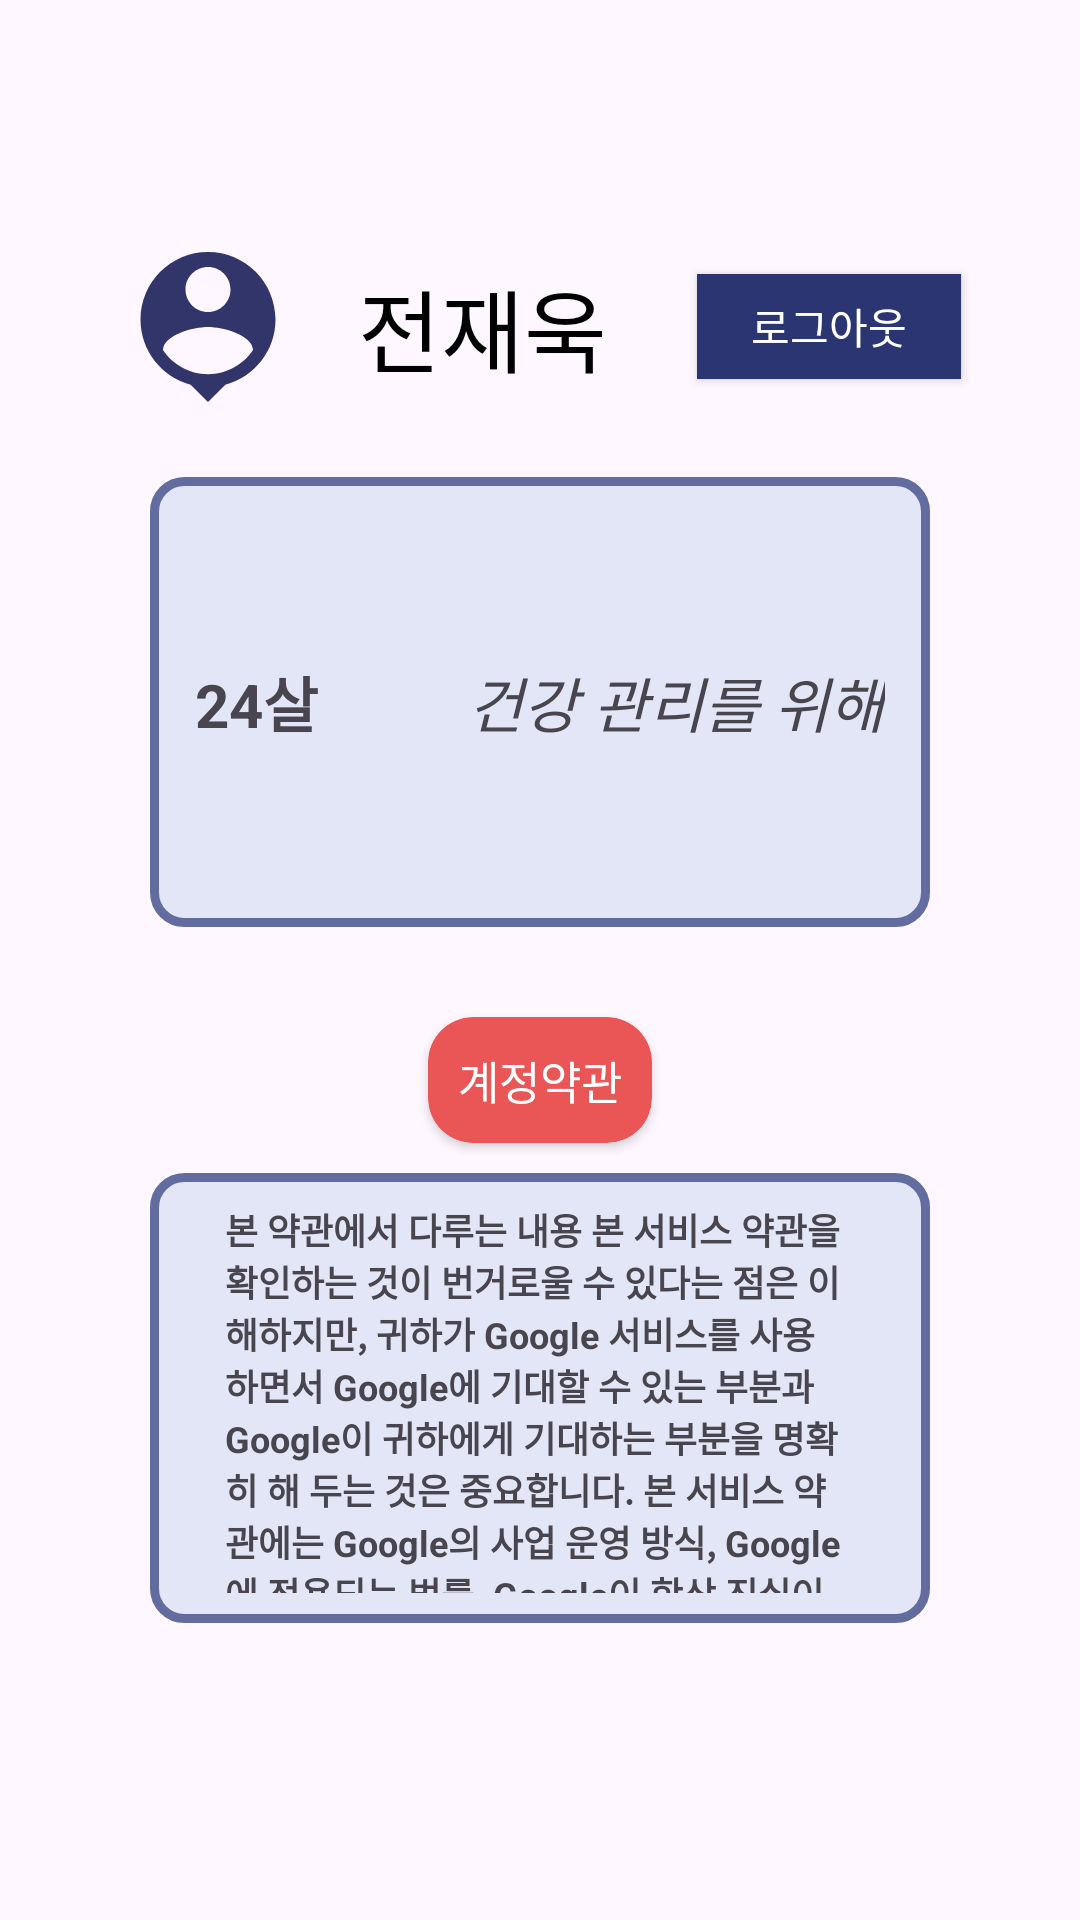

This screen was rendered from an Android layout file. Write that file and the resources it references.
<!-- AndroidManifest.xml: application theme Theme.Menugen -->
<!-- res/layout/fragment_info.xml -->
<?xml version="1.0" encoding="utf-8"?>
<ScrollView xmlns:tools="http://schemas.android.com/tools"
    xmlns:android="http://schemas.android.com/apk/res/android"
    xmlns:app="http://schemas.android.com/apk/res-auto"
    android:layout_width="match_parent"
    android:layout_height="match_parent">
    <LinearLayout
        android:layout_width="match_parent"
        android:layout_height="wrap_content"
        tools:context=".Recommend"
        android:orientation="vertical"
        android:gravity="center"
        android:layout_gravity="center">

        <LinearLayout
            android:layout_width="match_parent"
            android:layout_height="wrap_content"
            android:orientation="horizontal"
            android:gravity="center">
            <ImageView
                android:layout_width="60dp"
                android:layout_height="60dp"
                android:src="@drawable/user_icon"/>
            <TextView
                android:id="@+id/user_name"
                android:layout_width="wrap_content"
                android:layout_height="wrap_content"
                android:text="전재욱"
                android:textSize="30dp"
                android:layout_gravity="center"
                android:layout_marginLeft="20dp"
                android:textColor="@color/black"/>
            <Button
                android:id="@+id/btn_logout"
                android:layout_width="wrap_content"
                android:layout_height="35dp"
                android:text="로그아웃"
                android:background="#2A3571"
                android:textColor="#ffffff"
                android:layout_gravity="center"
                android:layout_marginLeft="30dp"/>

        </LinearLayout>


        // 내정보 박스
        <LinearLayout
            android:layout_width="match_parent"
            android:layout_height="150dp"
            android:background="@drawable/info_box_corner"
            android:layout_marginTop="20dp"
            android:layout_marginLeft="50dp"
            android:layout_marginRight="50dp"
            android:layout_marginBottom="20dp"
            android:orientation="horizontal"
            android:gravity="center">

            <LinearLayout
                android:layout_width="wrap_content"
                android:layout_height="wrap_content"
                android:layout_marginLeft="15dp"
                android:layout_marginRight="15dp"
                android:orientation="horizontal"
                android:gravity="center">
                <TextView
                    android:layout_width="wrap_content"
                    android:layout_height="wrap_content"
                    android:text="24살"
                    android:textSize="20dp"
                    android:textStyle="bold"
                    android:layout_gravity="center"/>
                <TextView
                    android:layout_width="wrap_content"
                    android:layout_height="wrap_content"
                    android:layout_marginLeft="50dp"
                    android:text="건강 관리를 위해"
                    android:textSize="20dp"
                    android:textStyle="italic"/>
            </LinearLayout>
        </LinearLayout>

        // 계정약관
        <androidx.cardview.widget.CardView
            android:layout_width="wrap_content"
            android:layout_height="wrap_content"
            app:cardCornerRadius="15dp"
            app:cardBackgroundColor="#EA5656"
            android:layout_gravity="center"
            android:layout_margin="10dp">

            <TextView
                android:layout_width="wrap_content"
                android:layout_height="wrap_content"
                android:layout_gravity="center"
                android:padding="10dp"
                android:text="계정약관"
                android:textColor="#ffffff"
                android:textSize="15dp" />
        </androidx.cardview.widget.CardView>

        <LinearLayout
            android:layout_width="match_parent"
            android:layout_height="150dp"
            android:background="@drawable/info_box_corner"
            android:layout_marginLeft="50dp"
            android:layout_marginRight="50dp"
            android:layout_marginBottom="20dp"
            android:orientation="horizontal"
            android:gravity="center">

            <LinearLayout
                android:layout_width="wrap_content"
                android:layout_height="wrap_content"
                android:layout_marginLeft="15dp"
                android:layout_marginRight="15dp"
                android:orientation="horizontal"
                android:gravity="center">
                <TextView
                    android:layout_width="wrap_content"
                    android:layout_height="wrap_content"
                    android:text="본 약관에서 다루는 내용
본 서비스 약관을 확인하는 것이 번거로울 수 있다는 점은 이해하지만, 귀하가 Google 서비스를 사용하면서 Google에 기대할 수 있는 부분과 Google이 귀하에게 기대하는 부분을 명확히 해 두는 것은 중요합니다.
본 서비스 약관에는 Google의 사업 운영 방식, Google에 적용되는 법률, Google이 항상 진실이라고 여기는 특정 내용이 반영되어 있습니다. 따라서 귀하가 Google 서비스와 상호작용하면 본 서비스 약관을 근거로 Google과의 관계가 정의됩니다. 예를 들어, 약관에는 다음과 같은 제목의 주제들이 포함됩니다.

Google에 기대할 수 있는 사항. Google이 서비스를 제공 및 개발하는 방법을 설명합니다.
Google이 귀하에게 기대하는 사항. Google 서비스 사용과 관련된 일정한 규칙들을 정합니다.
Google 서비스 내 콘텐츠. Google 서비스에서 찾을 수 있는 콘텐츠의 지적 재산권에 대해 설명하며, 이러한 콘텐츠의 소유권이 귀하, Google 또는 다른 사람에게 있는지 설명합니다.
문제 또는 의견 충돌이 있는 경우. 귀하가 갖는 기타 법적 권리와 타인이 본 약관을 위반했을 때를 대비해 알아 두어야 할 사항을 설명합니다.
Google 서비스를 이용함으로써 귀하는 본 약관에 동의하게 되므로 본 약관을 숙지하는 것이 중요합니다.

본 약관 외에도 Google은 개인정보처리방침을 게시합니다. 개인정보처리방침은 본 약관에 포함되지는 않지만 정보의 업데이트, 관리, 내보내기 및 삭제 방법을 더 잘 이해하기 위해 읽어 볼 것을 권장합니다.

연령 요건
Google 계정을 직접 관리할 수 있는 연령 미만인 경우 Google 계정을 사용하기 위해서는 부모 또는 법정대리인의 허락이 필요합니다. 본 약관을 부모 또는 법정대리인과 함께 읽으시기 바랍니다.

귀하가 부모 또는 법정대리인으로서 아동이 서비스를 사용하도록 허락하는 경우, 본 약관은 귀하에게 적용되며 서비스 내 아동의 활동에 대해 귀하가 책임을 집니다.

일부 Google 서비스에는 서비스별 추가 약관 및 정책에 명시된 추가적인 연령 요건이 적용됩니다."
                    android:textSize="12dp"
                    android:textStyle="bold"
                    android:layout_gravity="center"
                    android:padding="10dp"/>
            </LinearLayout>
        </LinearLayout>


    </LinearLayout>
</ScrollView>
<!-- resources referenced by this layout -->
<resources>
  <!-- drawable info_box_corner (drawable-v24) -->
  <?xml version="1.0" encoding="UTF-8"?>
  <shape xmlns:android="http://schemas.android.com/apk/res/android">
      <solid android:color="#E3E6F6"/>
      <stroke android:width="3dp" android:color="#636C9E" />
      <corners android:radius="10dp"/>
  </shape>
  <!-- drawable user_icon (drawable-v24) -->
  <vector android:height="100dp" android:tint="#31356A"
      android:viewportHeight="24" android:viewportWidth="24"
      android:width="100dp" xmlns:android="http://schemas.android.com/apk/res/android">
      <path android:fillColor="@android:color/white" android:pathData="M12,2c-4.97,0 -9,4.03 -9,9 0,4.17 2.84,7.67 6.69,8.69L12,22l2.31,-2.31C18.16,18.67 21,15.17 21,11c0,-4.97 -4.03,-9 -9,-9zM12,4c1.66,0 3,1.34 3,3s-1.34,3 -3,3 -3,-1.34 -3,-3 1.34,-3 3,-3zM12,18.3c-2.5,0 -4.71,-1.28 -6,-3.22 0.03,-1.99 4,-3.08 6,-3.08 1.99,0 5.97,1.09 6,3.08 -1.29,1.94 -3.5,3.22 -6,3.22z"/>
  </vector>
  <style name="Theme.Menugen" parent="Theme.Material3.DayNight">
          <item name="windowNoTitle">true</item>
          
          <item name="colorPrimary">@color/purple_500</item>
          <item name="colorPrimaryVariant">@color/purple_700</item>
          <item name="colorOnPrimary">@color/white</item>
          
          <item name="colorSecondary">@color/teal_200</item>
          <item name="colorSecondaryVariant">@color/teal_700</item>
          <item name="colorOnSecondary">@color/black</item>
          
          <item name="android:statusBarColor" tools:targetApi="l">?attr/colorPrimaryVariant</item>
          
      </style>
  <!-- not gathered from this repository: default colours our renderer supplied (Android Studio template values) -->
  <color name="purple_500">#FF6200EE</color>
  <color name="purple_700">#FF3700B3</color>
  <color name="teal_200">#FF03DAC5</color>
  <color name="teal_700">#FF018786</color>
  <color name="black">#FF000000</color>
  <color name="white">#FFFFFFFF</color>
</resources>
